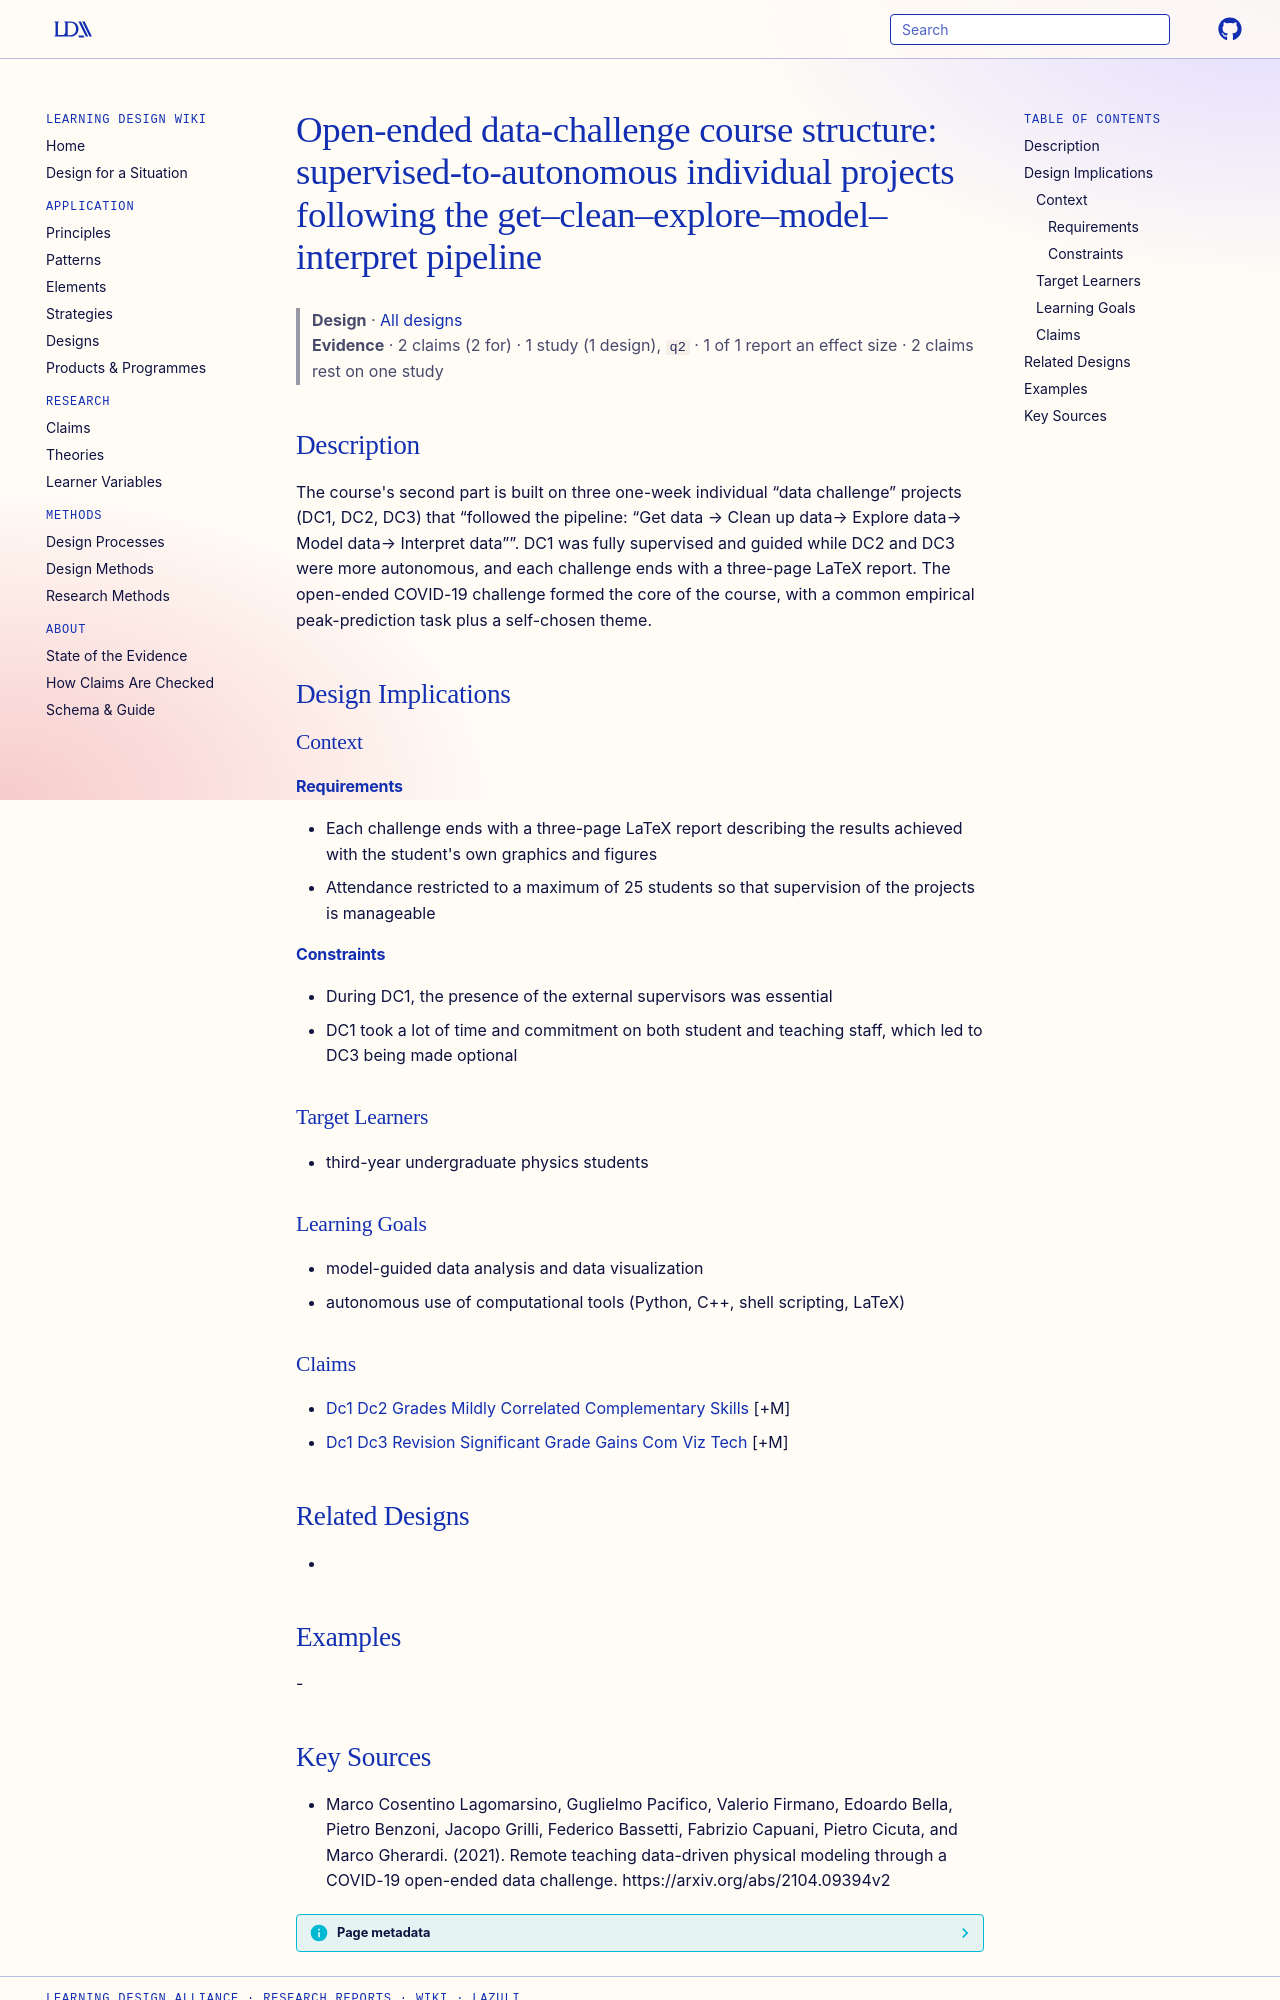

repository: Learning-Design-Alliance/learning-wiki · page: designs/open-ended-data-challenge-course-structure/index.html · generator: mkdocs

---
type: design
id: open-ended-data-challenge-course-structure
title: "Open-ended data-challenge course structure: supervised-to-autonomous individual projects following the get–clean–explore–model–interpret pipeline"
description: "The course's second part is built on three one-week individual “data challenge” projects (DC1, DC2, DC3) that “followed the pipeline: “Get data → Clean up data→ Explore data→ Model data→ Interpret data””."
status: review
generated:
  by: "process:settle-candidates"
  at: 2026-11-19
sources:
  - id: marco-cosentino-lagomarsino-2021
    resource: "https://arxiv.org/abs/2104.09394v2"
    title: "Marco Cosentino Lagomarsino, Guglielmo Pacifico, Valerio Firmano, Edoardo Bella, Pietro Benzoni, Jacopo Grilli, Federico Bassetti, Fabrizio Capuani, Pietro Cicuta, and Marco Gherardi. (2021). Remote teaching data-driven physical modeling through a COVID-19 open-ended data challenge. https://arxiv.org/abs/2104.09394v2"
    author: Marco Cosentino Lagomarsino, Guglielmo Pacifico, Valerio Firmano, Edoardo Bella, Pietro Benzoni, Jacopo Grilli, Federico Bassetti, Fabrizio Capuani, Pietro Cicuta, and Marco Gherardi
---

# Open-ended data-challenge course structure: supervised-to-autonomous individual projects following the get–clean–explore–model–interpret pipeline

> **Design** · [All designs](index.md)
> **Evidence** · 2 claims (2 for) · 1 study (1 design), `q2` · 1 of 1 report an effect size · 2 claims rest on one study

## Description
The course's second part is built on three one-week individual “data challenge” projects (DC1, DC2, DC3) that “followed the pipeline: “Get data → Clean up data→ Explore data→ Model data→ Interpret data””. DC1 was fully supervised and guided while DC2 and DC3 were more autonomous, and each challenge ends with a three-page LaTeX report. The open-ended COVID-19 challenge formed the core of the course, with a common empirical peak-prediction task plus a self-chosen theme.

## Design Implications

### Context
#### Requirements
- Each challenge ends with a three-page LaTeX report describing the results achieved with the student's own graphics and figures
- Attendance restricted to a maximum of 25 students so that supervision of the projects is manageable
#### Constraints
- During DC1, the presence of the external supervisors was essential
- DC1 took a lot of time and commitment on both student and teaching staff, which led to DC3 being made optional

### Target Learners
- third-year undergraduate physics students

### Learning Goals
- model-guided data analysis and data visualization
- autonomous use of computational tools (Python, C++, shell scripting, LaTeX)

### Claims
- [Dc1 Dc2 Grades Mildly Correlated Complementary Skills](../claims/dc1-dc2-grades-mildly-correlated-complementary-skills.md) [+M]
- [Dc1 Dc3 Revision Significant Grade Gains Com Viz Tech](../claims/dc1-dc3-revision-significant-grade-gains-com-viz-tech.md) [+M]

## Related Designs
- 

## Examples
-
